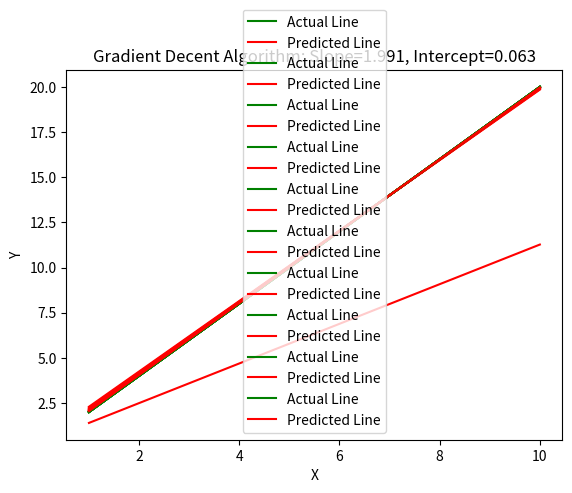

This figure's Python source:
# Task 10

# Implement gradient descent in python on the data:
# x = [1, 2, 3, 4, 5, 6, 7, 8, 9, 10]
# y = [2, 4, 6, 8, 10, 12, 14, 16, 18, 20]

# Plot the fit after every few iterations.

# References:
# matplotlib

import numpy as np
import matplotlib.pyplot as plt


# function to plot actual and predicted line
def plot_graph(m, c):

    global x
    p = m * x + c
    y = 2 * x

    plt.plot(x, y, label="Actual Line", color="green")
    plt.plot(x, p, label="Predicted Line", color="red")

    plt.xlabel("X")
    plt.ylabel("Y")
    plt.title(f"Gradient Decent Algorithm: Slope={round(m,3)}, Intercept={round(c,3)}")
    plt.legend()
    plt.show()


# function to perform GDA
def GDA(X, Y, epochs):

    # initializing random weight and bias
    w = np.random.rand(1, 1)
    b = np.random.rand(1, 1)
    n = len(X)
    B = np.full((n, 1), b)
    I = np.ones((n, 1))

    for i in range(epochs):

        print("epoch: ", i)
        P = X @ w + I @ b

        # loss = 1/2(P-Y)^2
        dL_dP = P - Y
        dP_dw = X.T
        dP_db = I.T

        # gradient
        dL_dw = dP_dw @ dL_dP
        dL_db = dP_db @ dL_dP

        # update
        w = w - 0.001 * dL_dw
        b = b - 0.001 * dL_db

        if __name__ == "__main__":
            if i % 100 == 0:
                plot_graph(w[0][0], b[0][0])

    return w[0][0], b[0][0]


if __name__ == "__main__":

    # data
    X = np.array([[1, 2, 3, 4, 5, 6, 7, 8, 9, 10]])
    x = np.array([1, 2, 3, 4, 5, 6, 7, 8, 9, 10])
    Y = np.array([[2, 4, 6, 8, 10, 12, 14, 16, 18, 20]])
    X = X.T
    Y = Y.T

    # GDA on action
    w, b = GDA(X, Y, 1000)
    print("slope: ", round(w, 6), " intercept: ", round(b, 6))
